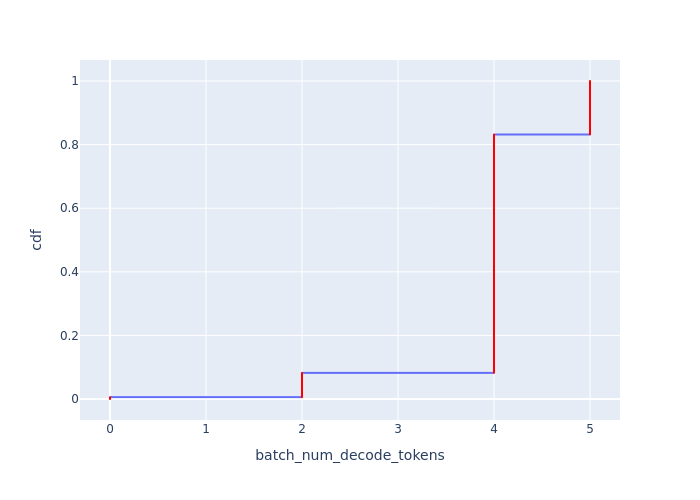

The file beside this chart, header and first rows:
Batch Id, batch_num_decode_tokens, cdf
0, 0, 9.326618168252192e-05
1, 0, 0.0001865
2, 0, 0.0002798
3, 0, 0.0003731
4, 0, 0.0004663
825, 0, 0.0005596
826, 0, 0.0006529
827, 0, 0.0007461
828, 0, 0.0008394
829, 0, 0.0009327
1650, 0, 0.001026
1651, 0, 0.001119
1652, 0, 0.001212
1653, 0, 0.001306
1654, 0, 0.001399
2475, 0, 0.001492
2476, 0, 0.001586
2477, 0, 0.001679
2478, 0, 0.001772
2479, 0, 0.001865
3300, 0, 0.001959
3301, 0, 0.002052
3302, 0, 0.002145
3303, 0, 0.002238
3304, 0, 0.002332
4125, 0, 0.002425
4126, 0, 0.002518
4127, 0, 0.002611
4128, 0, 0.002705
4129, 0, 0.002798
4950, 0, 0.002891
4951, 0, 0.002985
4952, 0, 0.003078
4953, 0, 0.003171
4954, 0, 0.003264
5775, 0, 0.003358
5776, 0, 0.003451
5777, 0, 0.003544
5778, 0, 0.003637
5779, 0, 0.003731
6600, 0, 0.003824
6601, 0, 0.003917
6602, 0, 0.00401
6603, 0, 0.004104
6604, 0, 0.004197
7425, 0, 0.00429
7426, 0, 0.004384
7427, 0, 0.004477
7428, 0, 0.00457
7429, 0, 0.004663
8250, 0, 0.004757
8251, 0, 0.00485
8252, 0, 0.004943
8253, 0, 0.005036
8254, 0, 0.00513
9075, 0, 0.005223
9076, 0, 0.005316
9077, 0, 0.005409
9078, 0, 0.005503
9079, 0, 0.005596
... 10,662 more rows
